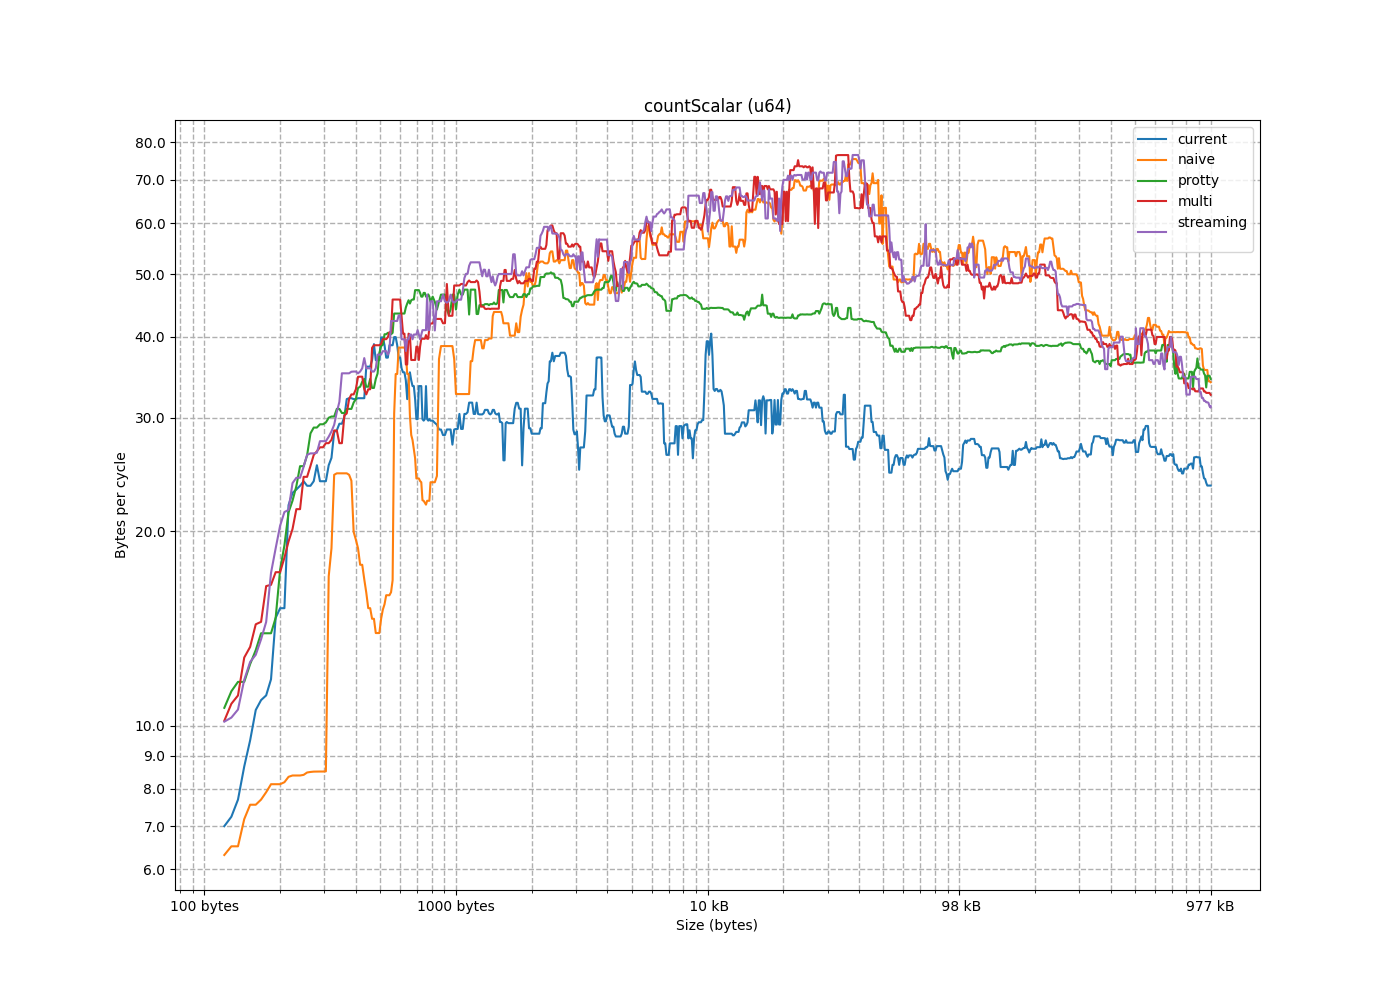

Data behind this chart, as committed beside it:
size, current, naive, protty, multi, streaming
8, 1.543, 2.326, 1.874, 1.645, 1.352
16, 2.394, 4.008, 3.182, 2.373, 4.08
24, 1.731, 3.423, 6.097, 3.505, 2.724
32, 3.687, 3.995, 4.665, 6.735, 5.624
40, 6.997, 6.314, 7.327, 10.19, 10.15
48, 4.074, 7.552, 12.47, 7.352, 10.3
56, 6.985, 4.17, 14.18, 13.25, 9.373
64, 7.236, 5.486, 16, 16.46, 13.62
72, 8.655, 7.692, 7.511, 11.15, 10.6
80, 6.987, 8.511, 11.32, 5.958, 11.79
88, 11.15, 5.502, 13.91, 12.76, 7.785
96, 10.59, 8.183, 9.082, 14.49, 14.48
104, 9.502, 8.125, 11.7, 7.793, 7.976
112, 10.96, 6.512, 13.1, 16.53, 12.56
120, 15.21, 7.175, 10.67, 19.3, 17.25
128, 7.692, 7.897, 19.03, 10.82, 18.83
136, 24.82, 6.135, 17.46, 18.21, 12.88
144, 22.95, 8.382, 11.15, 20.17, 20.42
152, 11.81, 8.342, 14.7, 17.3, 21.59
160, 14.7, 4.775, 22.31, 14.37, 21.43
168, 30.79, 8.581, 23.5, 24.29, 24.21
176, 28.4, 8.565, 25.24, 25.25, 23.76
184, 23.53, 8.471, 26.23, 26.26, 26.28
192, 21.96, 7.437, 21.41, 27.52, 26.48
200, 23.22, 8.488, 28.36, 14.06, 25.18
208, 13.56, 8.498, 29.99, 26.99, 26.41
216, 28.5, 8.506, 29.3, 27.71, 27.59
224, 25.32, 8.501, 31.76, 28.66, 28.57
232, 30.39, 7.81, 31.98, 21.65, 29.24
240, 23.92, 6.619, 33.3, 16.62, 16
248, 25.99, 8.4, 19.2, 26.61, 30.59
256, 15.5, 30.96, 28.96, 18.25, 31.74
264, 19.12, 24.6, 30.12, 27.39, 28.03
272, 35.09, 32.84, 29.49, 30.23, 23.71
280, 35.3, 35.71, 17.92, 32.05, 35.33
288, 17.42, 31.08, 30.95, 30.45, 36.34
296, 32.05, 18.84, 18.52, 21.39, 22.93
304, 20.5, 17.04, 32.03, 34.69, 26.5
312, 34.27, 26.59, 34.1, 34.71, 35.13
320, 29.35, 26.42, 35.42, 36.99, 40.3
328, 28.67, 24.47, 27.99, 32.59, 37.09
336, 32.15, 24.75, 33.49, 24.48, 37.18
344, 30.08, 23.96, 35.56, 22.67, 37.87
352, 35.97, 15.21, 30.5, 19.63, 39.28
360, 44.29, 16.08, 33.35, 40.68, 24.83
368, 39.86, 19.97, 31.66, 41.33, 30.26
376, 38.98, 19.42, 28.03, 42.47, 34.59
384, 31.72, 10.58, 20.33, 33.19, 35.35
392, 30.52, 13.92, 38.72, 25.99, 35.77
400, 44.71, 12.39, 35.11, 38.47, 34.85
408, 42.46, 11.83, 34.43, 38.83, 28.2
416, 24.11, 17.76, 37.77, 39.68, 40.7
424, 29.86, 16.86, 41.76, 27.24, 37.55
432, 36.82, 13.42, 41.11, 32.27, 38.02
440, 39.92, 13.4, 21.29, 24.28, 28.29
448, 23.17, 14.65, 26.61, 39.02, 44.16
456, 31.67, 16.81, 38.88, 32.66, 37.55
464, 47.76, 10.74, 25.72, 40.68, 27.05
472, 39.97, 16.11, 26.11, 39.95, 42.33
480, 21.3, 12.74, 46.04, 46.22, 44.68
... 708 more rows
